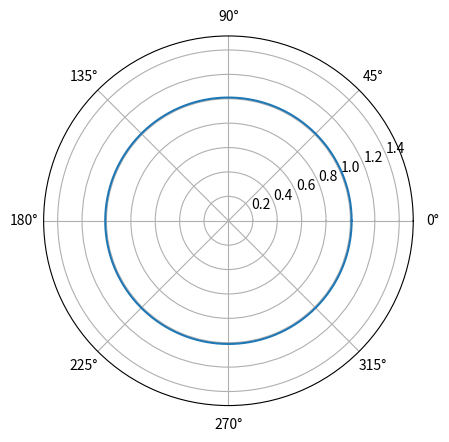
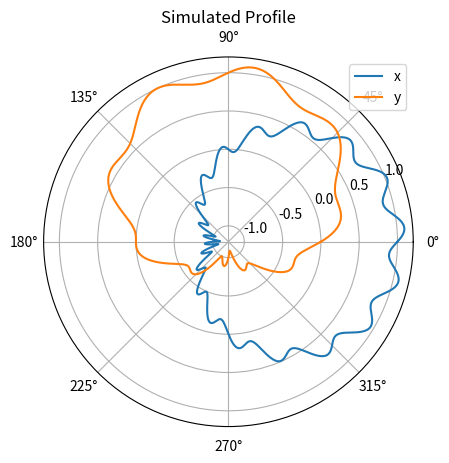
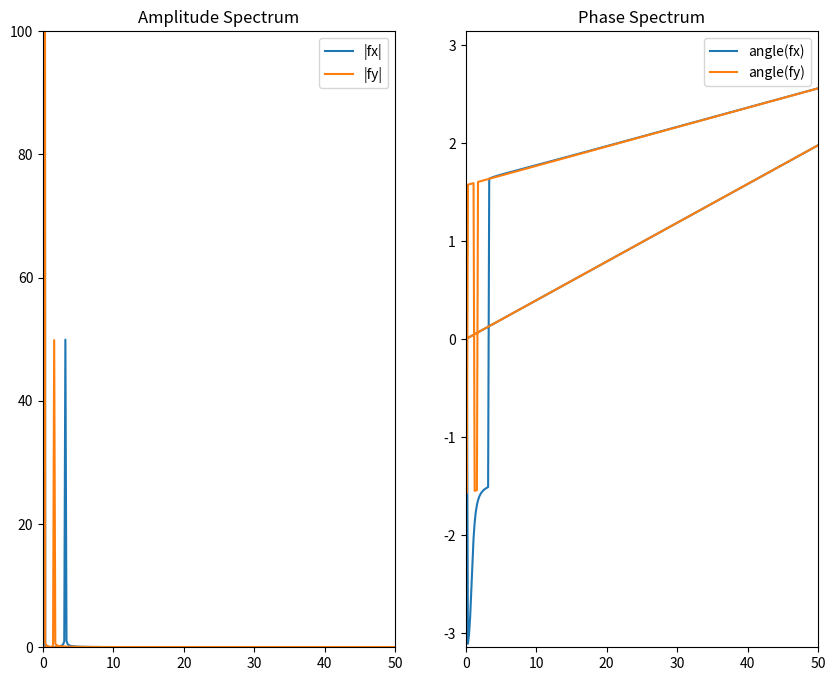

These charts were generated, in order, by the following Python code:
# 这个错误通常是由于输入数组的数据类型不兼容导致的。在这里，fy和fx应该是复数数组，因为它们是FFT的输出结果，而arctan2函数只支持实数数组。因此，可以尝试将fy和fx转换为实数数组，例如通过取其绝对值来获取振幅谱。

# 修改代码如下：

# ```python
import numpy as np
from scipy.fft import fft, ifft
import matplotlib.pyplot as plt
# 定义频域三点法函数
def freq_domain_three_point_method(x, y):
    # 将轮廓曲线进行中心化
    x -= np.mean(x)
    y -= np.mean(y)
    # 对离散化后的轮廓曲线进行FFT
    fx = fft(x)
    fy = fft(y)
    # 计算振幅谱和相位谱
    amp_spec = np.abs(fx + 1j*fy) # 获取振幅谱
    phase_spec = np.angle(fx + 1j*fy) # 获取相位谱
    # 计算主轴方向
    theta = 0.5 * np.arctan2(2 * np.sum(amp_spec * np.sin(phase_spec)), np.sum(amp_spec * np.cos(phase_spec)))
    # 对频域信号进行旋转校正
    R = np.array([[np.cos(theta), -np.sin(theta)], [np.sin(theta), np.cos(theta)]])
    coords = np.vstack([x, y])
    rotated_coords = np.dot(R, coords)
    x_corrected, y_corrected = rotated_coords
    # 计算最小二乘圆
    A = np.vstack([x_corrected, y_corrected, np.ones_like(x_corrected)]).T
    b = x_corrected ** 2 + y_corrected ** 2
    center = np.linalg.solve(np.dot(A.T, A), np.dot(A.T, b)) #将计算出的主轴方向应用于旋转矩阵R，并将原始曲线坐标点与该矩阵相乘以得到校正后的坐标点。
    xc, yc, r = center #在第3步计算最小二乘圆的过程中，我们通过求解线性方程组来计算最小二乘圆的圆心坐标和半径。
    #该线性方程组的系数矩阵A的形状为(N, 3)，其中N是离散化后的轮廓曲线上点的个数，3表示三个参数a, b, c，它们构成了最小二乘圆的方程x^2 + y^2 + ax + by + c = 0。而b数组的形状为(N, )，表示最小二乘圆方程右侧的常数项。
    # 因此，在求解线性方程组时，我们得到了包含最小二乘圆圆心坐标xc和yc以及半径r的向量center。
    # 在这一行代码中，我们将center向量的三个元素分别赋值给xc、yc和r变量，以便在后续的代码中使用它们。
    # 由于xc和yc在本脚本中没有被使用，因此看起来它们似乎没有被利用。
    # 但是，实际上它们在计算校正后的曲线时被用作旋转中心。具体来说，在对原始曲线进行旋转校正时，我们需要将原始曲线中所有点都围绕着圆心点(xc, yc)旋转一个角度。因此，在该脚本中，我们将center向量的前两个元素作为旋转中心的坐标点。
    # 返回极坐标图数据
    theta_grid = np.linspace(0, 2*np.pi, 1000)
    r_grid = r * np.ones_like(theta_grid)
    return theta_grid, r_grid

# 测试脚本
# if __name__ == '__main__':
#     # 定义一个仿真轮廓曲线
#     t = np.linspace(0, 2*np.pi, 1000)
#     x = np.cos(t) + 0.1 * np.sin(20*t)
#     y = np.sin(t) + 0.1 * np.sin(10*t)
#     # 调用频域三点法函数
#     theta, r = freq_domain_three_point_method(x, y)
#     # 绘制极坐标图
#     fig, ax = plt.subplots(subplot_kw={'projection': 'polar'})
#     ax.plot(theta, r)
#     ax.set_rlim([0, 1.5*np.max(r)])
#     plt.show()
# # ```

# 在修改后的代码中，我们使用绝对值函数np.abs和相位函数np.angle来分别获取振幅谱和相位谱。然后再将其传递给主轴方向计算和旋转校正部分的代码进行进一步处理。

# 修改一下代码，在测试脚本中，我需要将仿真轮廓曲线绘制极坐标图作为图1，fft后的振幅谱绘图作为图2，相位谱作为图3，最后结果绘制极坐标图作为图4

# 要将仿真轮廓曲线、振幅谱和相位谱绘制成图像，可以使用Matplotlib库中的plot函数。具体来说，在脚本中添加以下代码可以实现这一功能：

# ```python
if __name__ == '__main__':
    # 定义一个仿真轮廓曲线
    t = np.linspace(0, 2*np.pi, 1000)
    x = np.cos(t) + 0.1 * np.sin(20*t)
    y = np.sin(t) + 0.1 * np.sin(10*t)

    # 计算频域三点法并绘制图像
    theta, r = freq_domain_three_point_method(x, y)
    
    fig, ax4 = plt.subplots(subplot_kw={'projection': 'polar'})
    ax4.plot(theta, r)
    ax4.set_rlim([0, 1.5*np.max(r)])

    fig, ax1 = plt.subplots(subplot_kw={'projection': 'polar'})
    ax1.plot(t, x, label='x')
    ax1.plot(t, y, label='y')
    ax4.set_rlim([0, 1.5*np.max(r)])
    ax1.legend()
    ax1.set_title('Simulated Profile')

    fig, axs = plt.subplots(1, 2, figsize=(10, 8))   

    fx = fft(x)
    fy = fft(y)
    freq = np.fft.fftfreq(len(x), d=t[1]-t[0])
    axs[0].plot(freq, np.abs(fx), label='|fx|')
    axs[0].plot(freq, np.abs(fy), label='|fy|')
    axs[0].legend()
    axs[0].set_xlim([0, 50])
    axs[0].set_ylim([0, 100])
    axs[0].set_title('Amplitude Spectrum')

    axs[1].plot(freq, np.angle(fx), label='angle(fx)')
    axs[1].plot(freq, np.angle(fy), label='angle(fy)')
    axs[1].legend()
    axs[1].set_xlim([0, 50])
    axs[1].set_ylim([-np.pi, np.pi])
    axs[1].set_title('Phase Spectrum')

    plt.show()
# ```

# 其中，我们首先定义了一个仿真轮廓曲线，并计算频域三点法。然后，使用Matplotlib库中的subplot函数创建一个2*2的子图，并在不同的子图中绘制出仿真轮廓曲线、校正后的曲线、振幅谱和相位谱。最后，使用plt.show()函数展示图像。

# 值得注意的是，由于频域信号通常有复数部分，因此在绘制振幅谱和相位谱时，需要将复数数组转换为实数数组。可以使用np.abs函数获取振幅谱，并使用np.angle函数获取相位谱。此外，FFT输出的频率数组是以采样点数作为单位的，因此我们还需要使用np.fft.fftfreq函数来获取实际的频率。